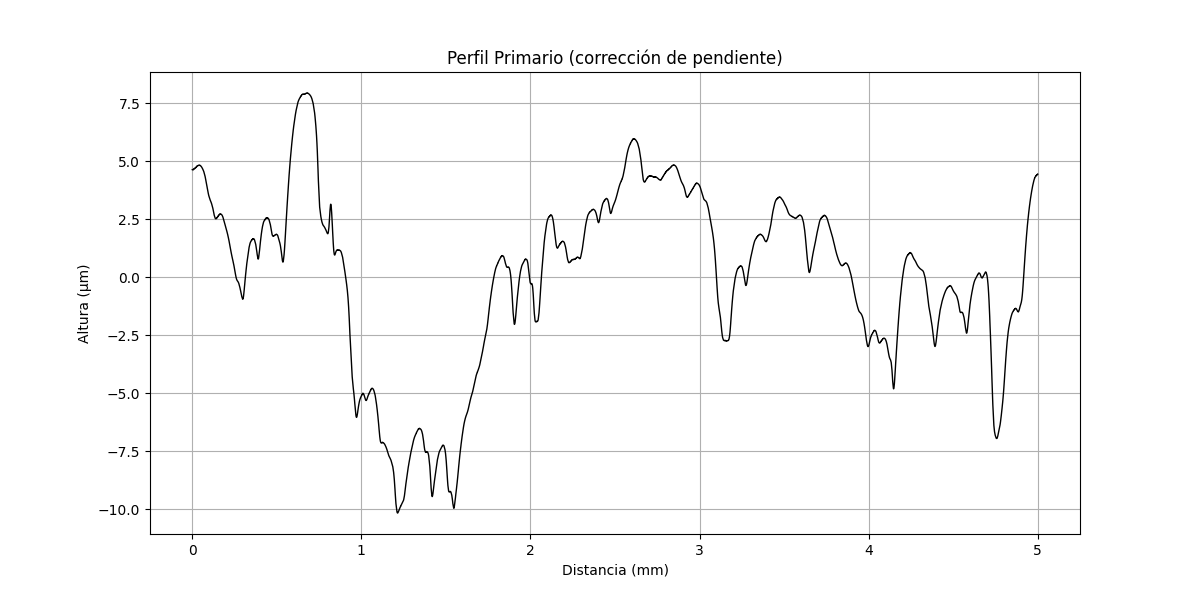

Data behind this chart, as committed beside it:
x (mm), altura (µm)
0.000000000, 4.642
0.0002035, 4.641
0.0004069, 4.64
0.0006104, 4.639
0.0008138, 4.637
0.001017, 4.636
0.001221, 4.635
0.001424, 4.634
0.001628, 4.633
0.001831, 4.632
0.002034, 4.631
0.002238, 4.63
0.002441, 4.633
0.002645, 4.632
0.002848, 4.631
0.003052, 4.634
0.003255, 4.633
0.003459, 4.632
0.003662, 4.635
0.003866, 4.634
0.004069, 4.637
0.004273, 4.636
0.004476, 4.639
0.004679, 4.638
0.004883, 4.637
0.005086, 4.64
0.00529, 4.639
0.005493, 4.642
0.005697, 4.64
0.0059, 4.643
0.006104, 4.642
0.006307, 4.645
0.00651, 4.648
0.006714, 4.647
0.006917, 4.646
0.007121, 4.649
0.007324, 4.652
0.007528, 4.651
0.007731, 4.654
0.007935, 4.653
0.008138, 4.656
0.008341, 4.655
0.008545, 4.658
0.008748, 4.661
0.008952, 4.66
0.009155, 4.663
0.009359, 4.662
0.009562, 4.665
0.009766, 4.668
0.009969, 4.667
0.01017, 4.666
0.01038, 4.669
0.01058, 4.671
0.01078, 4.67
0.01099, 4.673
0.01119, 4.672
0.01139, 4.675
0.0116, 4.674
0.0118, 4.677
0.012, 4.676
... 24,517 more rows
